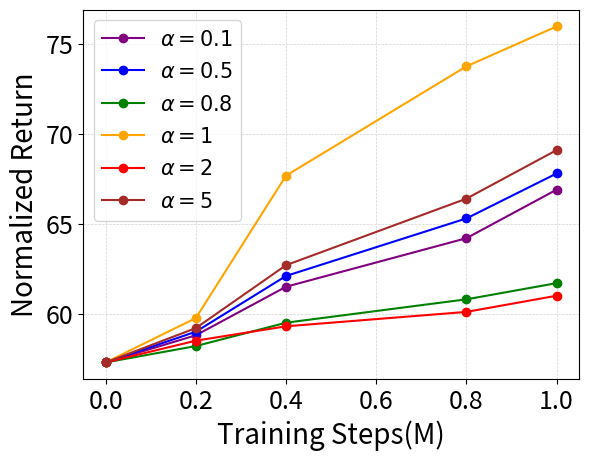

Generate this figure with matplotlib:
import matplotlib.pyplot as plt

# 横坐标取值
x = [0.0, 0.2, 0.4, 0.8, 1.0]

# 纵坐标取值
q_first = [57.29, 59.76, 67.68, 73.76, 75.98]
q1 = [57.29, 58.5, 59.3, 60.1, 61.0]
q2 = [57.29, 58.2, 59.5, 60.8, 61.7]
q3 = [57.29, 59.0, 62.1, 65.3, 67.8]
q4 = [57.29, 58.8, 61.5, 64.2, 66.9]
q5 = [57.29, 59.2, 62.7, 66.4, 69.1]

# 设置不同的线条颜色
plt.plot(x, q4, label=r'$\alpha=0.1$', marker='o', color='purple')

plt.plot(x, q3, label=r'$\alpha=0.5$', marker='o', color='blue')
plt.plot(x, q2, label=r'$\alpha=0.8$', marker='o', color='green')
plt.plot(x, q_first, label=r'$\alpha=1$', marker='o', color='orange')
plt.plot(x, q1, label=r'$\alpha=2$', marker='o', color='red')
plt.plot(x, q5, label=r'$\alpha=5$', marker='o', color='brown')

# 设置横坐标和纵坐标标题
plt.xlabel('Training Steps(M)', fontsize=20)
plt.ylabel('Normalized Return', fontsize=20)

# 设置坐标轴刻度的字体大小
plt.tick_params(axis='both', which='major', labelsize=18)

# plt.title('MEARL', fontsize=20)

# 添加图例
plt.legend(fontsize=15)

# 设置网格样式
plt.grid(color='lightgray', linestyle='--', linewidth=0.5)  # 设置淡线条的大网格
# 显示图表
plt.show()
